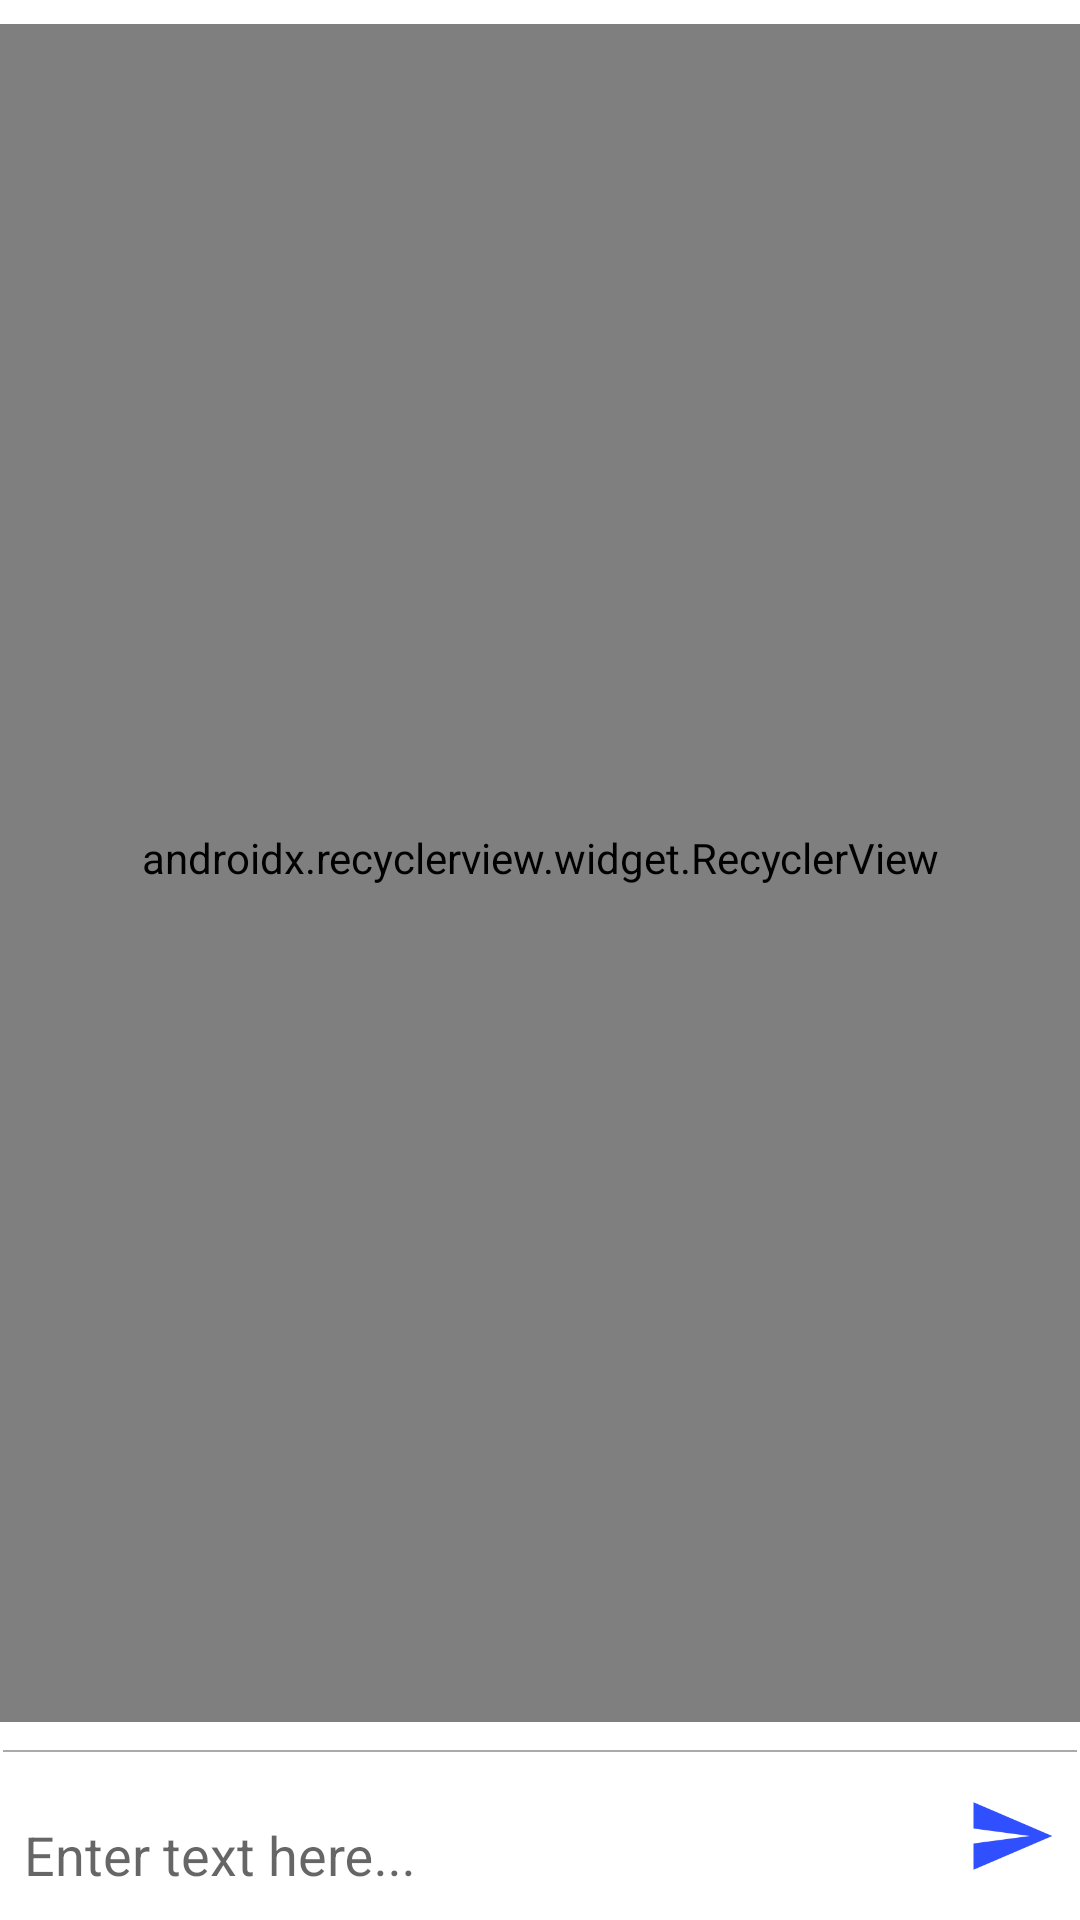

Reconstruct the res/layout file that produces this screen, plus the resources it refers to.
<!-- AndroidManifest.xml: application theme AppTheme -->
<!-- res/layout/activity_survey.xml -->
<?xml version="1.0" encoding="utf-8"?>
<layout>

    <android.support.constraint.ConstraintLayout xmlns:android="http://schemas.android.com/apk/res/android"
        xmlns:app="http://schemas.android.com/apk/res-auto"
        xmlns:tools="http://schemas.android.com/tools"
        android:layout_width="match_parent"
        android:layout_height="match_parent"
        android:background="@android:color/white"
        android:paddingBottom="8dp"
        android:paddingTop="8dp"
        tools:context="com.rohantaneja.wheelstreetbot.ui.survey.SurveyActivity">

        <ImageView
            android:id="@+id/send_image_view"
            android:layout_width="30dp"
            android:layout_height="40dp"
            android:layout_marginEnd="8dp"
            android:contentDescription="@string/send"
            android:src="@drawable/ic_send_indigo_a700_48dp"
            app:layout_constraintBottom_toBottomOf="parent"
            app:layout_constraintEnd_toEndOf="parent" />

        <android.support.design.widget.TextInputLayout
            android:id="@+id/answer_text_input_layout"
            android:layout_width="0dp"
            android:layout_height="wrap_content"
            android:layout_marginEnd="8dp"
            android:minHeight="40dp"
            android:paddingEnd="0dp"
            android:paddingStart="8dp"
            app:layout_constraintBottom_toBottomOf="parent"
            app:layout_constraintEnd_toStartOf="@id/send_image_view"
            app:layout_constraintStart_toStartOf="parent">

            <android.support.design.widget.TextInputEditText
                android:id="@+id/answer_edit_text"
                android:layout_width="match_parent"
                android:layout_height="wrap_content"
                android:background="@android:color/transparent"
                android:hint="@string/enter_text_here"
                android:inputType="textCapSentences"
                android:paddingTop="4dp" />

        </android.support.design.widget.TextInputLayout>

        <View
            android:id="@+id/divider_view"
            android:layout_width="0dp"
            android:layout_height="0.5dp"
            android:layout_marginBottom="8dp"
            android:layout_marginEnd="1dp"
            android:layout_marginStart="1dp"
            android:background="@android:color/darker_gray"
            app:layout_constraintBottom_toTopOf="@id/answer_text_input_layout"
            app:layout_constraintEnd_toEndOf="parent"
            app:layout_constraintStart_toStartOf="parent" />

        <android.support.v7.widget.RecyclerView
            android:id="@+id/chat_recycler_view"
            android:layout_width="0dp"
            android:layout_height="0dp"
            android:layout_marginBottom="10dp"
            android:orientation="vertical"
            android:paddingBottom="10dp"
            android:paddingEnd="8dp"
            android:paddingStart="8dp"
            app:layoutManager="android.support.v7.widget.LinearLayoutManager"
            app:layout_constraintBottom_toBottomOf="@id/divider_view"
            app:layout_constraintEnd_toEndOf="parent"
            app:layout_constraintStart_toStartOf="parent"
            app:layout_constraintTop_toTopOf="parent" />

        <FrameLayout
            android:id="@+id/survey_container_frame_layout"
            android:layout_width="0dp"
            android:layout_height="0dp"
            app:layout_constraintBottom_toBottomOf="parent"
            app:layout_constraintEnd_toEndOf="parent"
            app:layout_constraintStart_toStartOf="parent"
            app:layout_constraintTop_toTopOf="parent" />


    </android.support.constraint.ConstraintLayout>
</layout>
<!-- resources referenced by this layout -->
<resources>
  <!-- drawable ic_send_indigo_a700_48dp: png bitmap (drawable-hdpi, 552 bytes) -->
  <string name="enter_text_here">Enter text here...</string>
  <string name="send">send</string>
  <style name="AppTheme" parent="Theme.AppCompat.Light.DarkActionBar">
          
          <item name="colorPrimary">@color/colorPrimary</item>
          <item name="colorPrimaryDark">@color/colorPrimaryDark</item>
          <item name="colorAccent">@color/colorAccent</item>
      </style>
  <!-- not gathered from this repository: default colours our renderer supplied (Android Studio template values) -->
  <color name="colorPrimary">#FF6200EE</color>
  <color name="colorPrimaryDark">#FF3700B3</color>
  <color name="colorAccent">#FF03DAC5</color>
</resources>
